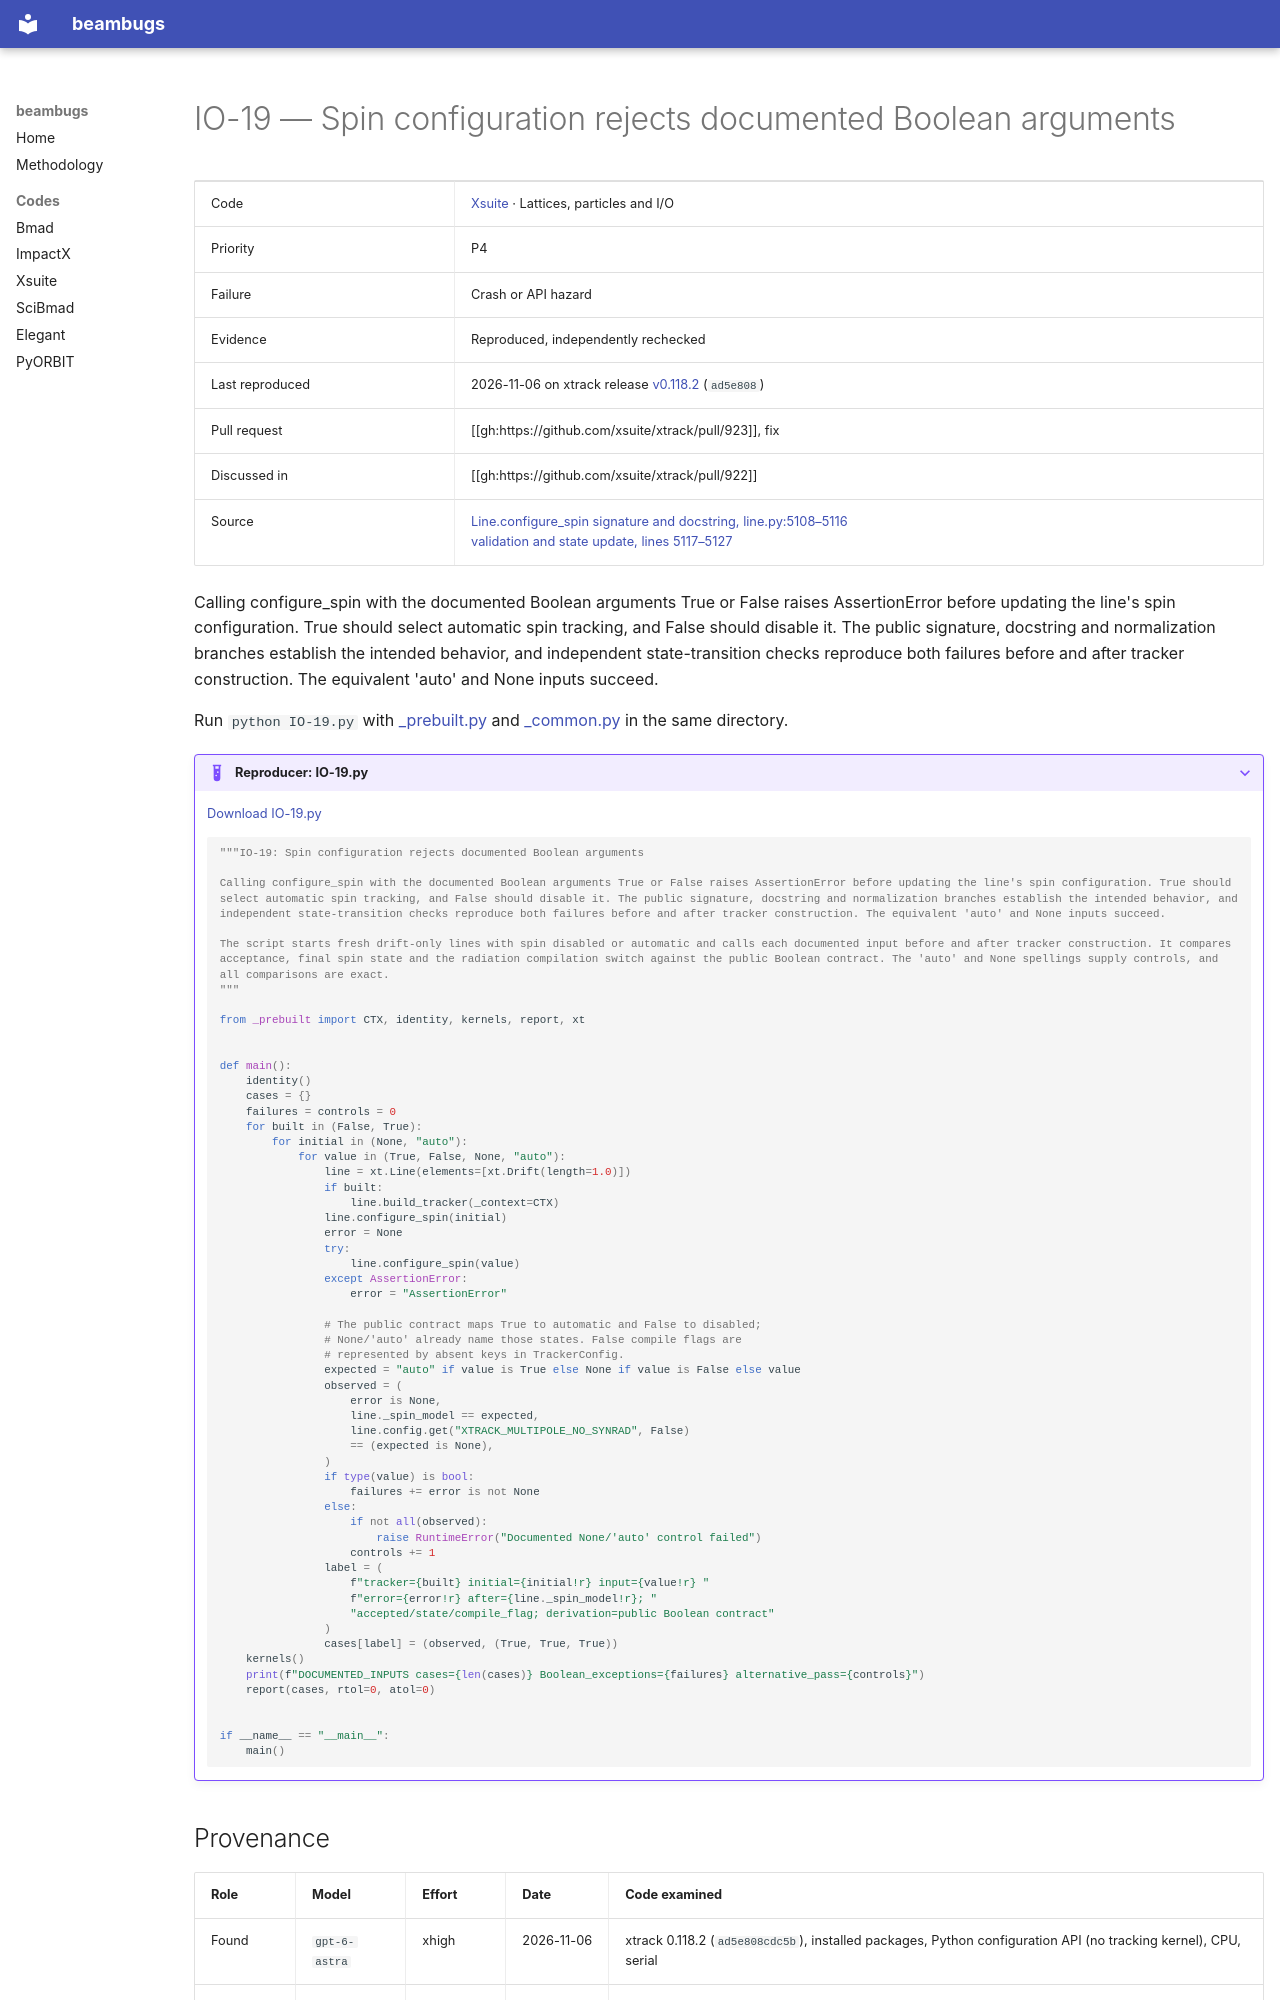

repository: nikitakuklev/beambugs · page: xsuite/IO-19/index.html · generator: mkdocs

---
title: "IO-19: Spin configuration rejects documented Boolean arguments"
hide:
  - toc
---

# IO-19 — Spin configuration rejects documented Boolean arguments

| | |
|---|---|
| Code | [Xsuite](../index.md) · Lattices, particles and I/O |
| Priority | P4 |
| Failure | Crash or API hazard |
| Evidence | Reproduced, independently rechecked |
| Last reproduced | 2026-11-06 on xtrack release [v0.118.2](https://github.com/xsuite/xtrack/tree/v0.118.2) (`ad5e808`) |
| Pull request | [[gh:https://github.com/xsuite/xtrack/pull/923]], fix |
| Discussed in | [[gh:https://github.com/xsuite/xtrack/pull/922]] |
| Source | [Line.configure_spin signature and docstring, line.py:5108–5116](https://github.com/xsuite/xtrack/blob/ad5e808cdc5b9a881eac2f41e32a0b7d11cc7028/xtrack/line.py#L5108-L5116)<br>[validation and state update, lines 5117–5127](https://github.com/xsuite/xtrack/blob/ad5e808cdc5b9a881eac2f41e32a0b7d11cc7028/xtrack/line.py#L5117-L5127) |

Calling configure_spin with the documented Boolean arguments True or False raises AssertionError before updating the line's spin configuration. True should select automatic spin tracking, and False should disable it. The public signature, docstring and normalization branches establish the intended behavior, and independent state-transition checks reproduce both failures before and after tracker construction. The equivalent 'auto' and None inputs succeed.

Run `python IO-19.py` with [_prebuilt.py](../helpers/_prebuilt.py) and [_common.py](../helpers/_common.py) in the same directory.

??? example "Reproducer: IO-19.py"

    [Download IO-19.py](IO-19.py)

    ```python
    """IO-19: Spin configuration rejects documented Boolean arguments

    Calling configure_spin with the documented Boolean arguments True or False raises AssertionError before updating the line's spin configuration. True should select automatic spin tracking, and False should disable it. The public signature, docstring and normalization branches establish the intended behavior, and independent state-transition checks reproduce both failures before and after tracker construction. The equivalent 'auto' and None inputs succeed.

    The script starts fresh drift-only lines with spin disabled or automatic and calls each documented input before and after tracker construction. It compares acceptance, final spin state and the radiation compilation switch against the public Boolean contract. The 'auto' and None spellings supply controls, and all comparisons are exact.
    """

    from _prebuilt import CTX, identity, kernels, report, xt


    def main():
        identity()
        cases = {}
        failures = controls = 0
        for built in (False, True):
            for initial in (None, "auto"):
                for value in (True, False, None, "auto"):
                    line = xt.Line(elements=[xt.Drift(length=1.0)])
                    if built:
                        line.build_tracker(_context=CTX)
                    line.configure_spin(initial)
                    error = None
                    try:
                        line.configure_spin(value)
                    except AssertionError:
                        error = "AssertionError"

                    # The public contract maps True to automatic and False to disabled;
                    # None/'auto' already name those states. False compile flags are
                    # represented by absent keys in TrackerConfig.
                    expected = "auto" if value is True else None if value is False else value
                    observed = (
                        error is None,
                        line._spin_model == expected,
                        line.config.get("XTRACK_MULTIPOLE_NO_SYNRAD", False)
                        == (expected is None),
                    )
                    if type(value) is bool:
                        failures += error is not None
                    else:
                        if not all(observed):
                            raise RuntimeError("Documented None/'auto' control failed")
                        controls += 1
                    label = (
                        f"tracker={built} initial={initial!r} input={value!r} "
                        f"error={error!r} after={line._spin_model!r}; "
                        "accepted/state/compile_flag; derivation=public Boolean contract"
                    )
                    cases[label] = (observed, (True, True, True))
        kernels()
        print(f"DOCUMENTED_INPUTS cases={len(cases)} Boolean_exceptions={failures} alternative_pass={controls}")
        report(cases, rtol=0, atol=0)


    if __name__ == "__main__":
        main()

    ```
